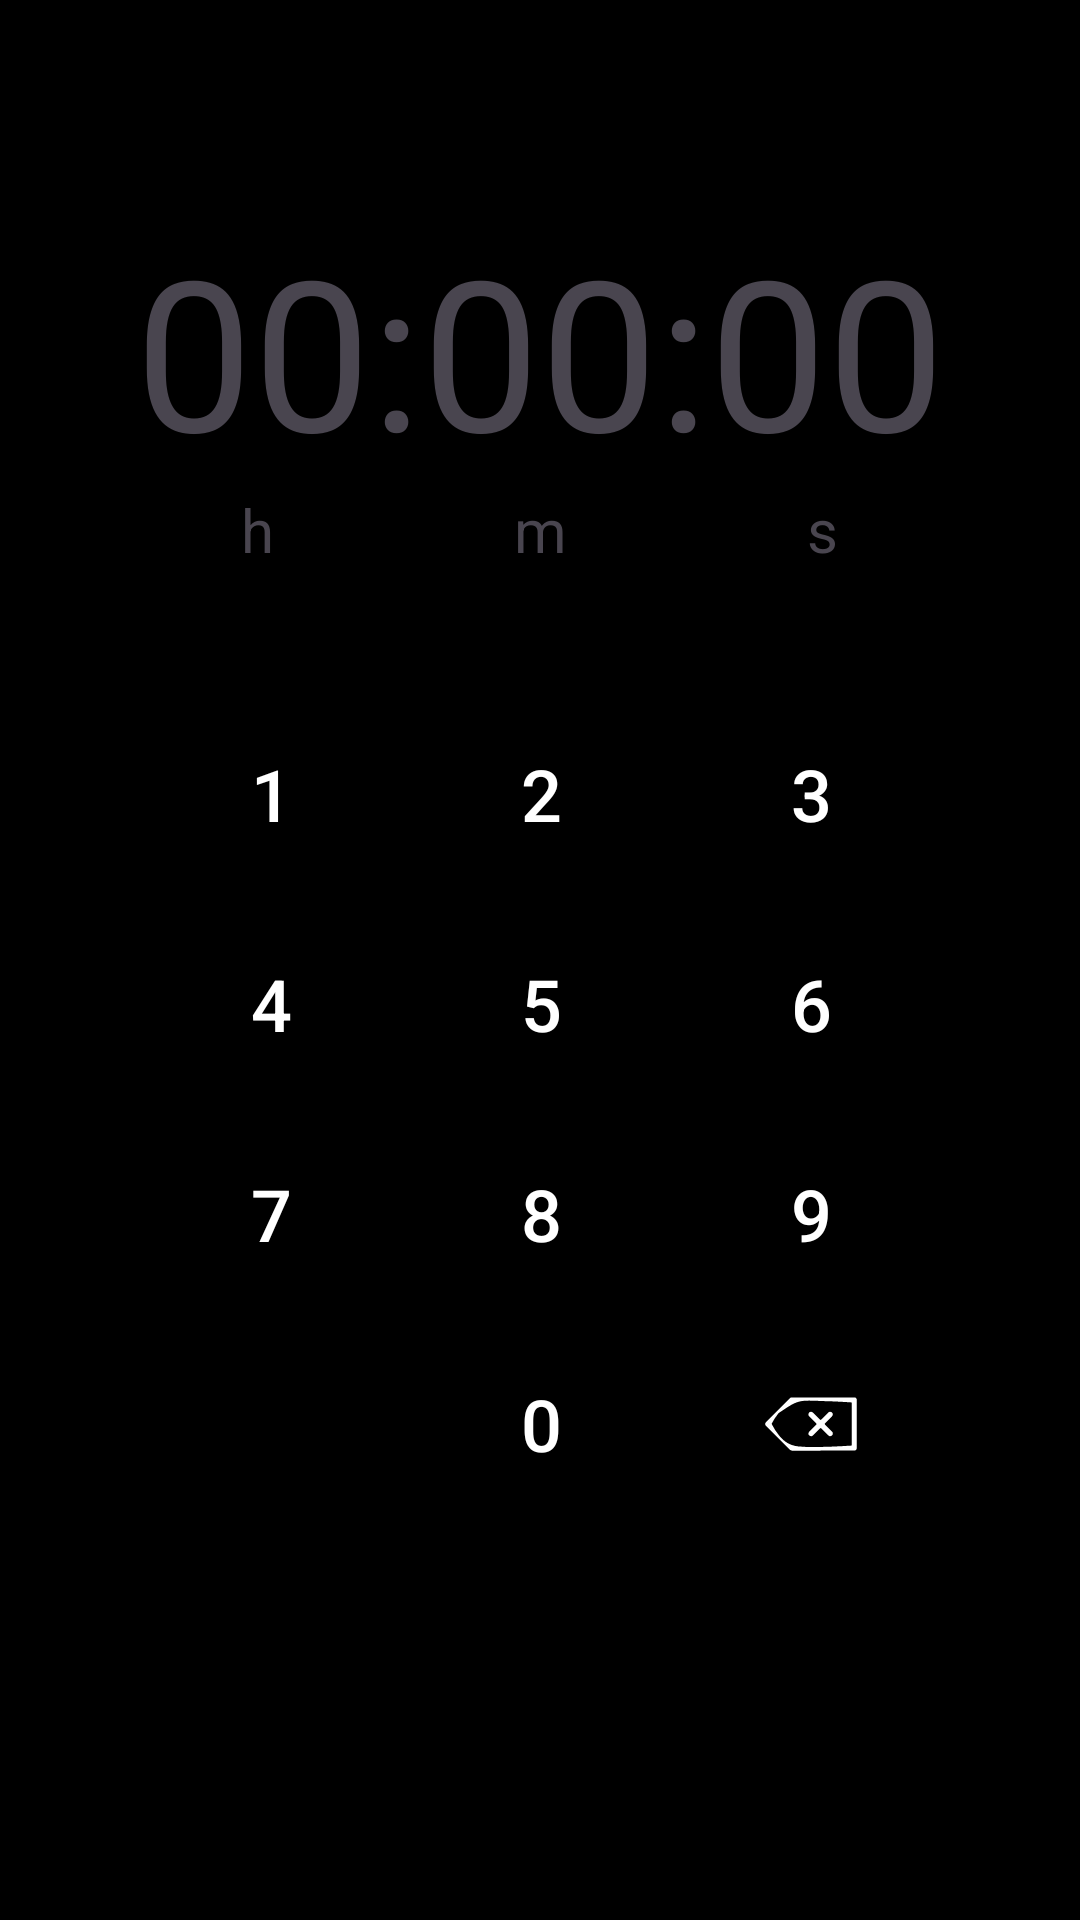

Produce the Android XML layout that renders to this screen, including the resource entries it uses.
<!-- AndroidManifest.xml: application theme Theme.Stopwatch -->
<!-- res/layout/fragment_timer_inside_fragment.xml -->
<?xml version="1.0" encoding="utf-8"?>
<FrameLayout xmlns:android="http://schemas.android.com/apk/res/android"
    xmlns:app="http://schemas.android.com/apk/res-auto"
    xmlns:tools="http://schemas.android.com/tools"
    android:layout_width="match_parent"
    android:layout_height="match_parent"
    android:background="@color/black"
    tools:context=".timer_inside_fragment">

    <androidx.constraintlayout.widget.ConstraintLayout
        android:layout_width="match_parent"
        android:layout_height="match_parent">

        <LinearLayout
            android:id="@+id/linearLayout"
            android:layout_width="match_parent"
            android:layout_height="wrap_content"
            android:layout_marginTop="70dp"
            android:layout_marginBottom="10dp"
            android:gravity="center"
            android:orientation="horizontal"
            app:layout_constraintBottom_toBottomOf="parent"
            app:layout_constraintEnd_toEndOf="parent"
            app:layout_constraintHorizontal_bias="1.0"
            app:layout_constraintStart_toStartOf="parent"
            app:layout_constraintTop_toTopOf="parent"
            app:layout_constraintVertical_bias="0.0">


            <TextView
                android:id="@+id/hour"
                android:layout_width="wrap_content"
                android:layout_height="wrap_content"
                android:text="00"
                android:textSize="70sp" />

            <TextView
                android:layout_width="wrap_content"
                android:layout_height="wrap_content"
                android:text=":"
                android:textSize="70sp" />

            <TextView
                android:id="@+id/minute"
                android:layout_width="wrap_content"
                android:layout_height="wrap_content"
                android:text="00"
                android:textSize="70sp" />

            <TextView
                android:layout_width="wrap_content"
                android:layout_height="wrap_content"
                android:text=":"
                android:textSize="70sp" />

            <TextView
                android:id="@+id/second"
                android:layout_width="wrap_content"
                android:layout_height="wrap_content"
                android:text="00"
                android:textSize="70sp" />

        </LinearLayout>

        <LinearLayout
            android:id="@+id/linearLayout2"
            android:layout_width="match_parent"
            android:layout_height="wrap_content"
            android:layout_marginBottom="300dp"
            android:gravity="center"
            android:orientation="horizontal"
            app:layout_constraintBottom_toBottomOf="parent"
            app:layout_constraintEnd_toEndOf="parent"
            app:layout_constraintHorizontal_bias="0.0"
            app:layout_constraintStart_toStartOf="parent"
            app:layout_constraintTop_toBottomOf="@+id/linearLayout"
            app:layout_constraintVertical_bias="0.0">


            <TextView
                android:id="@+id/textView3"
                android:layout_width="wrap_content"
                android:layout_height="wrap_content"
                android:layout_marginRight="60dp"
                android:text="h"
                android:textSize="20sp" />

            <TextView
                android:id="@+id/textView4"
                android:layout_width="wrap_content"
                android:layout_height="wrap_content"
                android:layout_marginLeft="20dp"
                android:layout_marginRight="20dp"
                android:text="m"
                android:textSize="20sp" />

            <TextView
                android:id="@+id/textView5"
                android:layout_width="wrap_content"
                android:layout_height="wrap_content"
                android:layout_marginLeft="60dp"
                android:text="s"
                android:textSize="20sp" />
        </LinearLayout>

        <ImageView
            android:id="@+id/imageView"
            android:layout_width="50dp"
            android:layout_height="50dp"
            android:layout_marginTop="40dp"
            android:layout_marginBottom="40dp"
            android:src="@drawable/playbutton"
            android:visibility="invisible"
            app:layout_constraintBottom_toBottomOf="parent"
            app:layout_constraintEnd_toEndOf="parent"
            app:layout_constraintStart_toStartOf="parent"
            app:layout_constraintTop_toBottomOf="@+id/numberPad"
            app:layout_constraintVertical_bias="1.0" />

        <GridLayout
            android:id="@+id/numberPad"
            android:layout_width="wrap_content"
            android:layout_height="wrap_content"
            android:layout_centerHorizontal="true"
            android:layout_marginTop="20dp"
            android:layout_marginBottom="40dp"
            android:columnCount="3"
            app:layout_constraintBottom_toBottomOf="parent"
            app:layout_constraintEnd_toEndOf="parent"
            app:layout_constraintHorizontal_bias="0.502"
            app:layout_constraintStart_toStartOf="parent"
            app:layout_constraintTop_toBottomOf="@+id/linearLayout2"
            app:layout_constraintVertical_bias="0.178">

            <Button
                android:id="@+id/numpad1"
                android:layout_width="70dp"
                android:layout_height="70dp"
                android:background="@android:color/transparent"
                android:clickable="false"
                android:text="1"
                android:textColor="@android:color/white"
                android:textSize="24sp" />

            <Button
                android:id="@+id/numpad2"
                android:layout_width="70dp"
                android:layout_height="70dp"
                android:layout_marginLeft="20dp"
                android:layout_marginRight="20dp"
                android:layout_row="0"
                android:layout_column="1"
                android:background="@android:color/transparent"
                android:text="2"
                android:textColor="@android:color/white"
                android:textSize="24sp" />

            <Button
                android:id="@+id/numpad3"
                android:layout_width="70dp"
                android:layout_height="70dp"
                android:background="@android:color/transparent"
                android:text="3"
                android:textColor="@android:color/white"
                android:textSize="24sp" />

            <Button
                android:id="@+id/numpad4"
                android:layout_width="70dp"
                android:layout_height="70dp"
                android:background="@android:color/transparent"
                android:text="4"
                android:textColor="@android:color/white"
                android:textSize="24sp" />

            <Button
                android:id="@+id/numpad5"
                android:layout_width="70dp"
                android:layout_height="70dp"
                android:layout_marginLeft="20dp"
                android:layout_marginRight="20dp"
                android:background="@android:color/transparent"
                android:text="5"
                android:textColor="@android:color/white"
                android:textSize="24sp" />

            <Button
                android:id="@+id/numpad6"
                android:layout_width="70dp"
                android:layout_height="70dp"
                android:background="@android:color/transparent"
                android:text="6"
                android:textColor="@android:color/white"
                android:textSize="24sp" />

            <Button
                android:id="@+id/numpad7"
                android:layout_width="70dp"
                android:layout_height="70dp"
                android:background="@android:color/transparent"
                android:text="7"
                android:textColor="@android:color/white"
                android:textSize="24sp" />

            <Button
                android:id="@+id/numpad8"
                android:layout_width="70dp"
                android:layout_height="70dp"
                android:layout_marginLeft="20dp"
                android:layout_marginRight="20dp"
                android:background="@android:color/transparent"
                android:text="8"
                android:textColor="@android:color/white"
                android:textSize="24sp" />

            <Button
                android:id="@+id/numpad9"
                android:layout_width="70dp"
                android:layout_height="70dp"
                android:background="@android:color/transparent"
                android:text="9"
                android:textColor="@android:color/white"
                android:textSize="24sp" />

            <View
                android:layout_width="70dp"
                android:layout_height="70dp"
                android:background="@android:color/transparent" />

            <Button
                android:id="@+id/numpad0"
                android:layout_width="70dp"
                android:layout_height="70dp"
                android:layout_marginLeft="20dp"
                android:layout_marginRight="20dp"
                android:background="@android:color/transparent"
                android:text="0"
                android:textColor="@android:color/white"
                android:textSize="24sp" />

            <ImageView
                android:id="@+id/clear"
                android:layout_width="40dp"
                android:layout_height="40dp"
                android:layout_gravity="center"
                android:background="@drawable/clear"
                android:contentDescription="Clear"
                android:padding="50dp" />
        </GridLayout>

    </androidx.constraintlayout.widget.ConstraintLayout>


</FrameLayout>
<!-- resources referenced by this layout -->
<resources>
  <color name="black">#FF000000</color>
  <!-- drawable clear: vector/xml drawable (drawable, 7059 chars, omitted) -->
  <!-- drawable playbutton: vector/xml drawable (drawable, 3444 chars, omitted) -->
  <style name="Theme.Stopwatch" parent="Base.Theme.Stopwatch" />
  <style name="Base.Theme.Stopwatch" parent="Theme.Material3.DayNight.NoActionBar">
          
          
      </style>
</resources>
